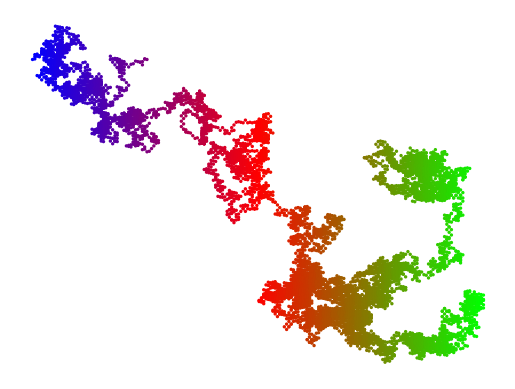

The matplotlib source for this figure:
# ch20_26.py
import matplotlib.pyplot as plt
import random

def loc(index):
    ''' 處理座標的移動 '''
    x_mov = random.choice([-3, 3])          # 隨機x軸移動值
    xloc = x[index-1] + x_mov               # 計算x軸新位置
    y_mov = random.choice([-5, -1, 1, 5])   # 隨機y軸移動值
    yloc = y[index-1] + y_mov               # 計算y軸新位置
    x.append(xloc)                          # x軸新位置加入串列
    y.append(yloc)                          # y軸新位置加入串列
    
num = 10000                                 # 設定隨機點的數量
x = [0]                                     # 設定第一次執行x座標
y = [0]                                     # 設定第一次執行y座標

for i in range(1, num):                     # 建立點的座標
    loc(i)
t = x                                       # 色彩隨x軸變化
plt.scatter(x, y, s=2, c=t, cmap='brg')
plt.axis('off')                             # 隱藏座標
plt.show()